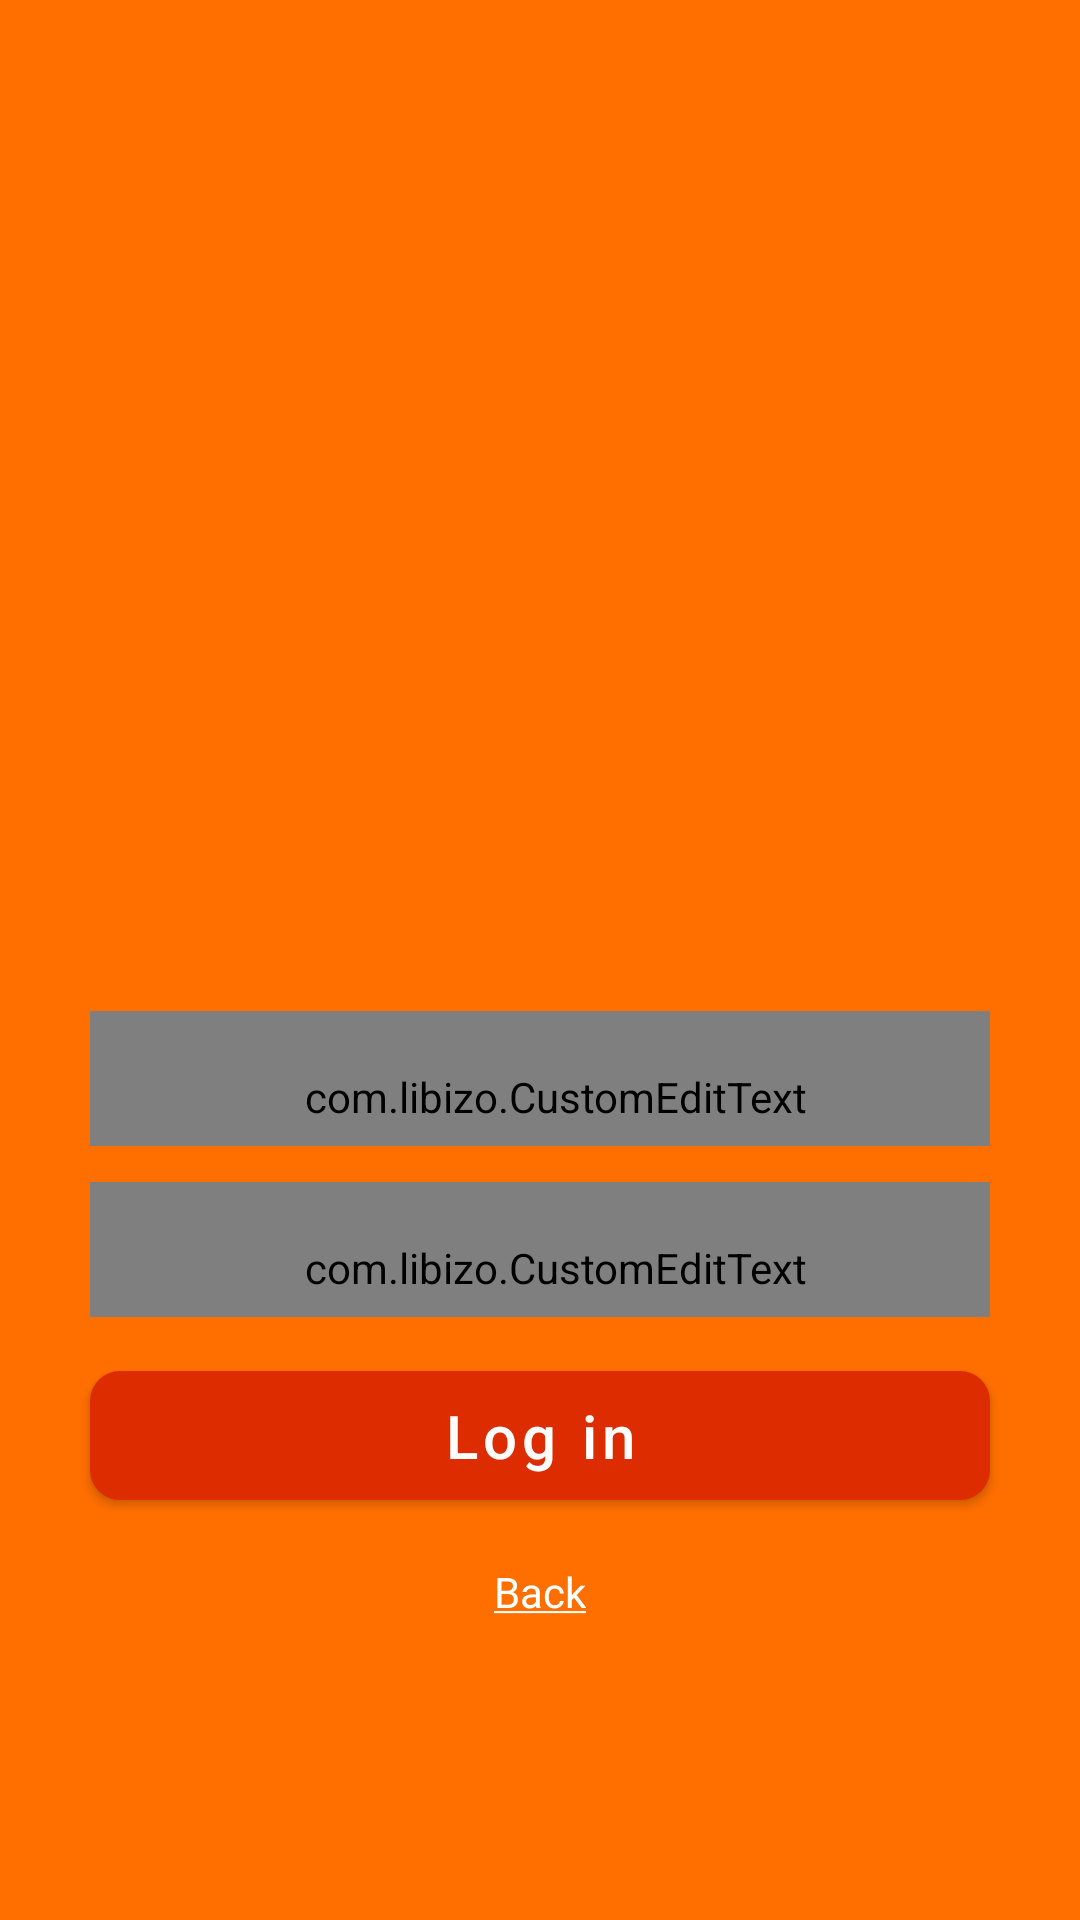

Write the Android layout XML for this screen, with the resource values it uses.
<!-- AndroidManifest.xml: application theme Theme.JustMessenger.ActionBar -->
<!-- res/layout/activity_login.xml -->
<?xml version="1.0" encoding="utf-8"?>
<androidx.constraintlayout.widget.ConstraintLayout xmlns:android="http://schemas.android.com/apk/res/android"
    xmlns:app="http://schemas.android.com/apk/res-auto"
    xmlns:tools="http://schemas.android.com/tools"
    android:layout_width="match_parent"
    android:layout_height="match_parent"
    tools:context=".LoginActivity"
    android:background="#FF6F00">

    <com.libizo.CustomEditText
        android:id="@+id/email_et"
        android:layout_width="match_parent"
        android:layout_height="45dp"
        android:layout_marginStart="30dp"
        android:layout_marginTop="337dp"
        android:layout_marginEnd="30dp"
        android:ems="10"
        android:fontFamily="@font/roboto"
        android:hint="E-mail"
        android:inputType="textEmailAddress"
        android:paddingLeft="10dp"
        android:paddingTop="12dp"
        android:textColor="#FF6F00"
        android:textColorHint="#ffa040"
        android:textSize="18sp"
        app:layout_constraintEnd_toEndOf="parent"
        app:layout_constraintStart_toStartOf="parent"
        app:layout_constraintTop_toTopOf="parent"
        app:libIZO_setBackgroundColor="@color/white"
        app:libIZO_setBorderView="true"
        app:libIZO_setCornerRadius="5dp" />

    <com.libizo.CustomEditText
        android:id="@+id/password_et"
        android:layout_width="match_parent"
        android:layout_height="45dp"
        android:layout_marginStart="30dp"
        android:layout_marginTop="12dp"
        android:layout_marginEnd="30dp"
        android:ems="10"
        android:hint="Password"
        android:inputType="textPassword"
        android:fontFamily="@font/roboto"
        android:paddingTop="12dp"
        android:paddingLeft="10dp"        android:textColor="#FF6F00"
        android:textColorHint="#ffa040"
        android:textSize="18sp"
        app:libIZO_setBackgroundColor="@color/white"
        app:libIZO_setBorderView="true"
        app:libIZO_setCornerRadius="5dp"
        app:layout_constraintEnd_toEndOf="parent"
        app:layout_constraintHorizontal_bias="0.5"
        app:layout_constraintStart_toStartOf="parent"
        app:layout_constraintTop_toBottomOf="@+id/email_et" />

    <com.google.android.material.button.MaterialButton
        android:id="@+id/login_btn"
        android:layout_width="0dp"
        android:layout_height="55dp"
        android:layout_marginStart="30dp"
        android:layout_marginTop="12dp"
        android:layout_marginEnd="30dp"
        android:textAllCaps="false"
        android:text="Log in"
        android:textSize="20sp"
        app:cornerRadius="10dp"
        app:layout_constraintEnd_toEndOf="parent"
        app:layout_constraintStart_toStartOf="parent"
        app:layout_constraintTop_toBottomOf="@+id/password_et" />

    <TextView
        android:id="@+id/back_tv"
        android:layout_width="wrap_content"
        android:layout_height="wrap_content"
        android:layout_marginTop="15dp"
        android:fontFamily="@font/roboto"
        android:text="@string/back"
        android:textColor="#FFFFFF"
        android:textSize="14sp"
        app:layout_constraintEnd_toEndOf="parent"
        app:layout_constraintStart_toStartOf="parent"
        app:layout_constraintTop_toBottomOf="@+id/login_btn" />

</androidx.constraintlayout.widget.ConstraintLayout>
<!-- resources referenced by this layout -->
<resources>
  <string name="back"><u>Back</u></string>
  <style name="Theme.JustMessenger.ActionBar" parent="Theme.MaterialComponents.DayNight.DarkActionBar">
          
          <item name="colorPrimary">#DD2C00</item>
          <item name="colorPrimaryVariant">#DD2C00</item>
          <item name="colorOnPrimary">@color/white</item>
          
          <item name="colorSecondary">@color/teal_200</item>
          <item name="colorSecondaryVariant">@color/teal_700</item>
          <item name="colorOnSecondary">@color/black</item>
          
          <item name="android:statusBarColor" tools:targetApi="l">?attr/colorPrimaryVariant</item>
          
      </style>
  <!-- not gathered from this repository: default colours our renderer supplied (Android Studio template values) -->
  <color name="teal_200">#FF03DAC5</color>
  <color name="teal_700">#FF018786</color>
  <color name="black">#FF000000</color>
  <color name="white">#FFFFFFFF</color>
</resources>
